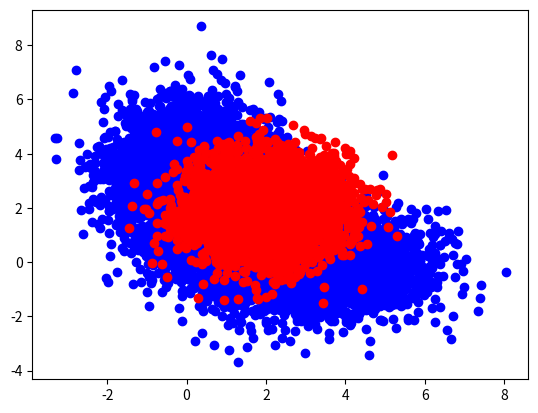
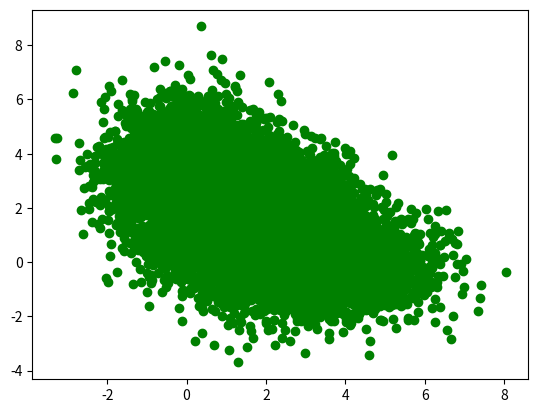

Here is the Python script that generated these plots, in order:
import numpy
from numpy.random import default_rng
import matplotlib.pyplot as plt

# generate set of 1000k
# constants
l1 = 0.35
l0 = 0.65
l0sub = 0.5
DATASIZE = 10000
# pdf constants
m01 = [3, 0]
c01 = [[2, 0], [0, 1]]
m02 = [0, 3]
c02 = [[1, 0], [0, 2]]
m = [2, 2]
c = [[1, 0], [0, 1]]

# rng
rng = default_rng()

# define datasets for labels
l0Dataset = []
l1Dataset = []

for i in range(DATASIZE):
    test = rng.uniform()
    if test < l0:
        subtest = rng.uniform()
        if subtest < l0sub:
            l0Dataset.append(rng.multivariate_normal(m01, c01))
        else:
            l0Dataset.append(rng.multivariate_normal(m02, c02))
    else:
        l1Dataset.append(rng.multivariate_normal(m, c))

fulldataset = l0Dataset + l1Dataset


print(l0Dataset)
plt.plot(*zip(*l0Dataset), 'bo')
plt.plot(*zip(*l1Dataset), 'ro')
plt.show()

plt.plot(*zip(*fulldataset), 'go')
plt.show()
# class-conditional Gaussian pdfs

# ROC curve

# theoretical optimal thresh
print("Test")
